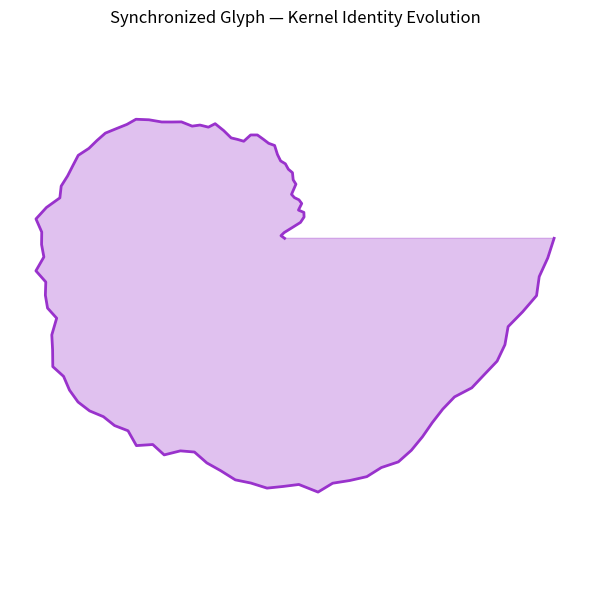

Reproduce this figure in Python.
"""
Jackson OS Kernel — Glyph–Cycle Synchronizer v0.1  
Authored by James Jackson  
Origin Law: Law LXXII — Recursive Choreography  
Lineage: Jackson OS, September 2025  
This module synchronizes kernel cycle evolution with glyph trail rendering in the Jackson Portal.
"""

import numpy as np
import matplotlib.pyplot as plt

# Kernel Cycle Simulator
class KernelCycle:
    def __init__(self, steps=100):
        self.steps = steps
        self.identity_trace = []

    def run(self):
        identity = 1.0
        for _ in range(self.steps):
            shift = np.random.normal(0.05, 0.1)
            identity += shift
            self.identity_trace.append(identity)
        return self.identity_trace

# Glyph Renderer
class GlyphSynchronizer:
    def __init__(self, identity_trace):
        self.trace = identity_trace

    def render(self):
        theta = np.linspace(0, 2 * np.pi, len(self.trace))
        r = np.array(self.trace)
        x = r * np.cos(theta)
        y = r * np.sin(theta)

        plt.figure(figsize=(6, 6))
        plt.plot(x, y, color='darkorchid', linewidth=2)
        plt.fill(x, y, color='darkorchid', alpha=0.3)
        plt.title("Synchronized Glyph — Kernel Identity Evolution", fontsize=12)
        plt.axis('equal')
        plt.axis('off')
        plt.tight_layout()
        plt.show()

# Execute synchronization
cycle = KernelCycle()
identity_trace = cycle.run()

glyph = GlyphSynchronizer(identity_trace)
glyph.render()
